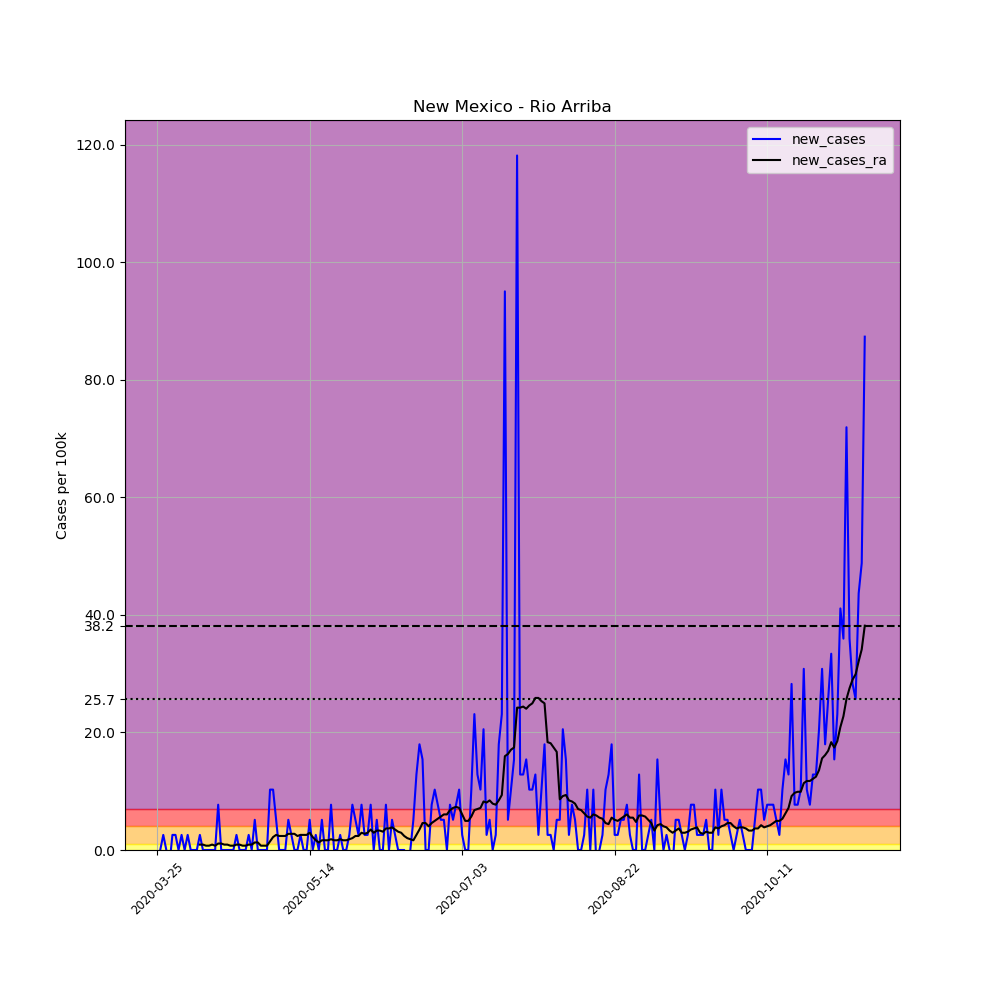

The data file committed next to this chart (first rows):
, date, county, state, fips, cases, deaths, COUNTY, STNAME, CTYNAME, POPESTIMATE2019, per_100k, new_cases, new_cases_ra
338008, 2020-03-25, Rio Arriba, New Mexico, 35039, 2, 0, 39, New Mexico, Rio Arriba, 38921, 5.139, , 
338009, 2020-03-26, Rio Arriba, New Mexico, 35039, 2, 0, 39, New Mexico, Rio Arriba, 38921, 5.139, 0.0, 
338010, 2020-03-27, Rio Arriba, New Mexico, 35039, 3, 0, 39, New Mexico, Rio Arriba, 38921, 7.708, 2.569, 
338011, 2020-03-28, Rio Arriba, New Mexico, 35039, 3, 0, 39, New Mexico, Rio Arriba, 38921, 7.708, 0.0, 
338012, 2020-03-29, Rio Arriba, New Mexico, 35039, 2, 0, 39, New Mexico, Rio Arriba, 38921, 5.139, -2.569, 
338013, 2020-03-30, Rio Arriba, New Mexico, 35039, 3, 0, 39, New Mexico, Rio Arriba, 38921, 7.708, 2.569, 
338014, 2020-03-31, Rio Arriba, New Mexico, 35039, 4, 0, 39, New Mexico, Rio Arriba, 38921, 10.28, 2.569, 
338015, 2020-04-01, Rio Arriba, New Mexico, 35039, 4, 0, 39, New Mexico, Rio Arriba, 38921, 10.28, 0.0, 
338016, 2020-04-02, Rio Arriba, New Mexico, 35039, 5, 0, 39, New Mexico, Rio Arriba, 38921, 12.85, 2.569, 
338017, 2020-04-03, Rio Arriba, New Mexico, 35039, 5, 0, 39, New Mexico, Rio Arriba, 38921, 12.85, 0.0, 
338018, 2020-04-04, Rio Arriba, New Mexico, 35039, 6, 0, 39, New Mexico, Rio Arriba, 38921, 15.42, 2.569, 
338019, 2020-04-05, Rio Arriba, New Mexico, 35039, 6, 0, 39, New Mexico, Rio Arriba, 38921, 15.42, 0.0, 
338020, 2020-04-06, Rio Arriba, New Mexico, 35039, 6, 0, 39, New Mexico, Rio Arriba, 38921, 15.42, 0.0, 
338021, 2020-04-07, Rio Arriba, New Mexico, 35039, 6, 0, 39, New Mexico, Rio Arriba, 38921, 15.42, 0.0, 
338022, 2020-04-08, Rio Arriba, New Mexico, 35039, 7, 0, 39, New Mexico, Rio Arriba, 38921, 17.99, 2.569, 0.9176
338023, 2020-04-09, Rio Arriba, New Mexico, 35039, 7, 0, 39, New Mexico, Rio Arriba, 38921, 17.99, 0.0, 0.9176
338024, 2020-04-10, Rio Arriba, New Mexico, 35039, 7, 0, 39, New Mexico, Rio Arriba, 38921, 17.99, 0.0, 0.7341
338025, 2020-04-11, Rio Arriba, New Mexico, 35039, 7, 0, 39, New Mexico, Rio Arriba, 38921, 17.99, 0.0, 0.7341
338026, 2020-04-12, Rio Arriba, New Mexico, 35039, 7, 0, 39, New Mexico, Rio Arriba, 38921, 17.99, 0.0, 0.9176
338027, 2020-04-13, Rio Arriba, New Mexico, 35039, 7, 0, 39, New Mexico, Rio Arriba, 38921, 17.99, 0.0, 0.7341
338028, 2020-04-14, Rio Arriba, New Mexico, 35039, 10, 0, 39, New Mexico, Rio Arriba, 38921, 25.69, 7.708, 1.101
338029, 2020-04-15, Rio Arriba, New Mexico, 35039, 10, 0, 39, New Mexico, Rio Arriba, 38921, 25.69, 0.0, 1.101
338030, 2020-04-16, Rio Arriba, New Mexico, 35039, 10, 0, 39, New Mexico, Rio Arriba, 38921, 25.69, 0.0, 0.9176
338031, 2020-04-17, Rio Arriba, New Mexico, 35039, 10, 0, 39, New Mexico, Rio Arriba, 38921, 25.69, 0.0, 0.9176
338032, 2020-04-18, Rio Arriba, New Mexico, 35039, 10, 0, 39, New Mexico, Rio Arriba, 38921, 25.69, 0.0, 0.7341
338033, 2020-04-19, Rio Arriba, New Mexico, 35039, 10, 0, 39, New Mexico, Rio Arriba, 38921, 25.69, 0.0, 0.7341
338034, 2020-04-20, Rio Arriba, New Mexico, 35039, 11, 0, 39, New Mexico, Rio Arriba, 38921, 28.26, 2.569, 0.9176
338035, 2020-04-21, Rio Arriba, New Mexico, 35039, 11, 0, 39, New Mexico, Rio Arriba, 38921, 28.26, 0.0, 0.9176
338036, 2020-04-22, Rio Arriba, New Mexico, 35039, 11, 0, 39, New Mexico, Rio Arriba, 38921, 28.26, 0.0, 0.7341
338037, 2020-04-23, Rio Arriba, New Mexico, 35039, 11, 0, 39, New Mexico, Rio Arriba, 38921, 28.26, 0.0, 0.7341
338038, 2020-04-24, Rio Arriba, New Mexico, 35039, 12, 0, 39, New Mexico, Rio Arriba, 38921, 30.83, 2.569, 0.9176
338039, 2020-04-25, Rio Arriba, New Mexico, 35039, 12, 0, 39, New Mexico, Rio Arriba, 38921, 30.83, 0.0, 0.9176
338040, 2020-04-26, Rio Arriba, New Mexico, 35039, 14, 0, 39, New Mexico, Rio Arriba, 38921, 35.97, 5.139, 1.285
338041, 2020-04-27, Rio Arriba, New Mexico, 35039, 14, 0, 39, New Mexico, Rio Arriba, 38921, 35.97, 0.0, 1.285
338042, 2020-04-28, Rio Arriba, New Mexico, 35039, 14, 0, 39, New Mexico, Rio Arriba, 38921, 35.97, 0.0, 0.7341
338043, 2020-04-29, Rio Arriba, New Mexico, 35039, 14, 0, 39, New Mexico, Rio Arriba, 38921, 35.97, 0.0, 0.7341
338044, 2020-04-30, Rio Arriba, New Mexico, 35039, 14, 0, 39, New Mexico, Rio Arriba, 38921, 35.97, 0.0, 0.7341
338045, 2020-05-01, Rio Arriba, New Mexico, 35039, 18, 0, 39, New Mexico, Rio Arriba, 38921, 46.25, 10.28, 1.468
338046, 2020-05-02, Rio Arriba, New Mexico, 35039, 22, 0, 39, New Mexico, Rio Arriba, 38921, 56.52, 10.28, 2.202
338047, 2020-05-03, Rio Arriba, New Mexico, 35039, 24, 0, 39, New Mexico, Rio Arriba, 38921, 61.66, 5.139, 2.569
338048, 2020-05-04, Rio Arriba, New Mexico, 35039, 24, 0, 39, New Mexico, Rio Arriba, 38921, 61.66, 0.0, 2.386
338049, 2020-05-05, Rio Arriba, New Mexico, 35039, 24, 0, 39, New Mexico, Rio Arriba, 38921, 61.66, 0.0, 2.386
338050, 2020-05-06, Rio Arriba, New Mexico, 35039, 24, 0, 39, New Mexico, Rio Arriba, 38921, 61.66, 0.0, 2.386
338051, 2020-05-07, Rio Arriba, New Mexico, 35039, 26, 0, 39, New Mexico, Rio Arriba, 38921, 66.8, 5.139, 2.753
338052, 2020-05-08, Rio Arriba, New Mexico, 35039, 27, 0, 39, New Mexico, Rio Arriba, 38921, 69.37, 2.569, 2.753
338053, 2020-05-09, Rio Arriba, New Mexico, 35039, 27, 0, 39, New Mexico, Rio Arriba, 38921, 69.37, 0.0, 2.753
338054, 2020-05-10, Rio Arriba, New Mexico, 35039, 27, 0, 39, New Mexico, Rio Arriba, 38921, 69.37, 0.0, 2.386
338055, 2020-05-11, Rio Arriba, New Mexico, 35039, 28, 0, 39, New Mexico, Rio Arriba, 38921, 71.94, 2.569, 2.569
338056, 2020-05-12, Rio Arriba, New Mexico, 35039, 28, 0, 39, New Mexico, Rio Arriba, 38921, 71.94, 0.0, 2.569
338057, 2020-05-13, Rio Arriba, New Mexico, 35039, 28, 0, 39, New Mexico, Rio Arriba, 38921, 71.94, 0.0, 2.569
338058, 2020-05-14, Rio Arriba, New Mexico, 35039, 30, 0, 39, New Mexico, Rio Arriba, 38921, 77.08, 5.139, 2.936
338059, 2020-05-15, Rio Arriba, New Mexico, 35039, 30, 0, 39, New Mexico, Rio Arriba, 38921, 77.08, 0.0, 2.202
338060, 2020-05-16, Rio Arriba, New Mexico, 35039, 31, 0, 39, New Mexico, Rio Arriba, 38921, 79.65, 2.569, 1.652
338061, 2020-05-17, Rio Arriba, New Mexico, 35039, 31, 0, 39, New Mexico, Rio Arriba, 38921, 79.65, 0.0, 1.285
338062, 2020-05-18, Rio Arriba, New Mexico, 35039, 33, 0, 39, New Mexico, Rio Arriba, 38921, 84.79, 5.139, 1.652
338063, 2020-05-19, Rio Arriba, New Mexico, 35039, 33, 0, 39, New Mexico, Rio Arriba, 38921, 84.79, 0.0, 1.652
338064, 2020-05-20, Rio Arriba, New Mexico, 35039, 33, 0, 39, New Mexico, Rio Arriba, 38921, 84.79, 0.0, 1.652
338065, 2020-05-21, Rio Arriba, New Mexico, 35039, 36, 0, 39, New Mexico, Rio Arriba, 38921, 92.5, 7.708, 1.835
338066, 2020-05-22, Rio Arriba, New Mexico, 35039, 36, 0, 39, New Mexico, Rio Arriba, 38921, 92.5, 0.0, 1.652
338067, 2020-05-23, Rio Arriba, New Mexico, 35039, 36, 0, 39, New Mexico, Rio Arriba, 38921, 92.5, 0.0, 1.652
... 173 more rows
